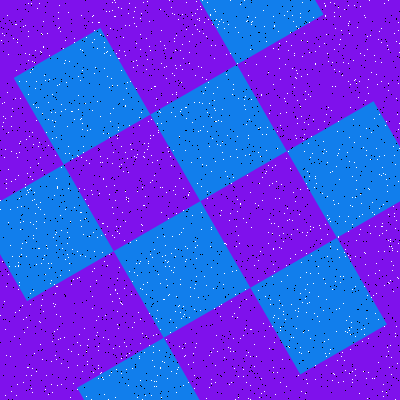

Source data for this figure (header and first rows):
Type, X, Y
Salt, 278, 31
Salt, 128, 198
Salt, 278, 49
Salt, 228, 347
Salt, 144, 352
Salt, 279, 43
Salt, 214, 9
Salt, 297, 118
Salt, 354, 80
Salt, 328, 339
Salt, 134, 23
Salt, 338, 382
Salt, 128, 201
Salt, 344, 9
Salt, 199, 102
Salt, 217, 144
Salt, 162, 361
Salt, 390, 280
Salt, 215, 121
Salt, 221, 121
Salt, 395, 333
Salt, 315, 63
Salt, 81, 157
Salt, 195, 347
Salt, 164, 236
Salt, 148, 261
Salt, 93, 232
Salt, 224, 28
Salt, 218, 24
Salt, 136, 88
Salt, 290, 258
Salt, 388, 90
Salt, 306, 235
Salt, 72, 158
Salt, 325, 283
Salt, 21, 254
Salt, 325, 16
Salt, 160, 187
Salt, 125, 105
Salt, 87, 130
Salt, 200, 310
Salt, 51, 361
Salt, 250, 192
Salt, 285, 101
Salt, 261, 393
Salt, 396, 41
Salt, 191, 162
Salt, 270, 304
Salt, 182, 14
Salt, 19, 81
Salt, 277, 131
Salt, 32, 368
Salt, 273, 317
Salt, 252, 21
Salt, 303, 332
Salt, 134, 11
Salt, 18, 262
Salt, 381, 175
Salt, 344, 196
Salt, 338, 203
... 3,140 more rows
